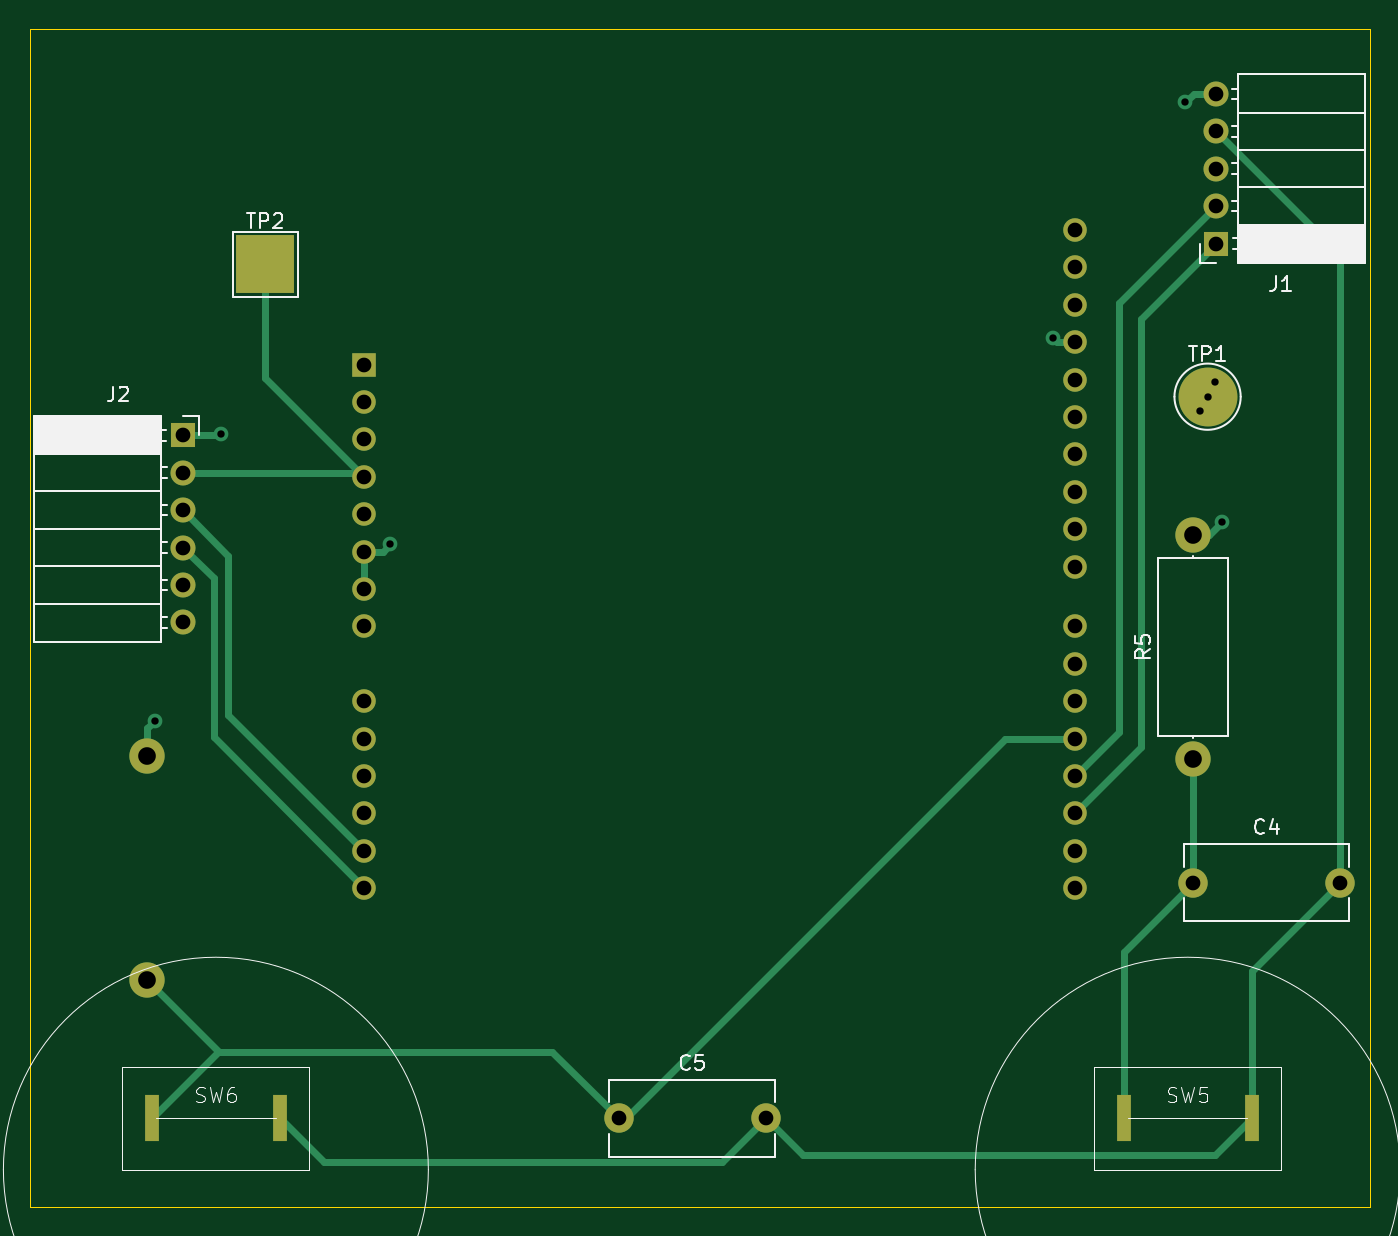
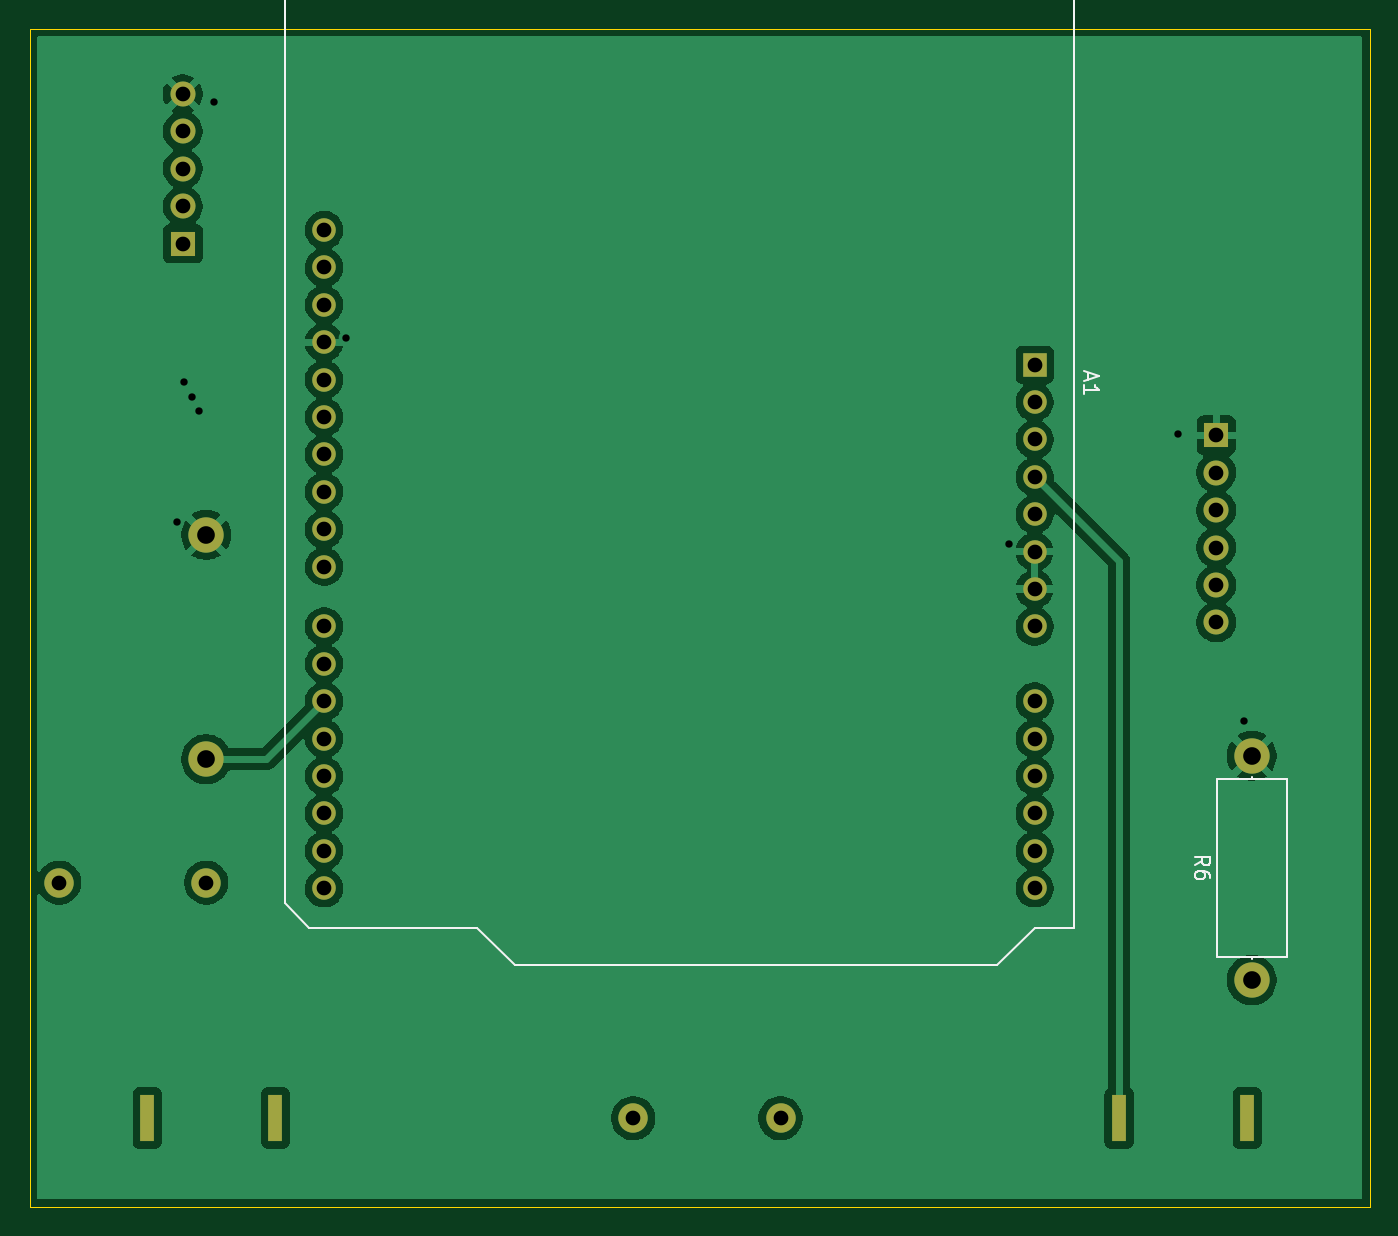
Circuit board: 11 layer files. Board 91.0 x 80.0 mm.
- bottom_copper: scast_goad-B_Cu.gbr (81130 bytes)
- bottom_mask: scast_goad-B_Mask.gbr (2175 bytes)
- paste: scast_goad-B_Paste.gbr (455 bytes)
- bottom_silk: scast_goad-B_Silkscreen.gbr (3484 bytes)
- outline: scast_goad-Edge_Cuts.gbr (609 bytes)
- top_copper: scast_goad-F_Cu.gbr (7922 bytes)
- top_mask: scast_goad-F_Mask.gbr (2317 bytes)
- paste: scast_goad-F_Paste.gbr (455 bytes)
- top_silk: scast_goad-F_Silkscreen.gbr (17459 bytes)
- drill: scast_goad-NPTH.drl (264 bytes)
- drill: scast_goad-PTH.drl (1518 bytes)

=== bottom_copper: scast_goad-B_Cu.gbr (81130 bytes, source omitted) ===
=== bottom_mask: scast_goad-B_Mask.gbr ===
%TF.GenerationSoftware,KiCad,Pcbnew,10.0.4*%
%TF.CreationDate,2026-07-02T11:45:09+12:00*%
%TF.ProjectId,scast_goad,73636173-745f-4676-9f61-642e6b696361,rev?*%
%TF.SameCoordinates,Original*%
%TF.FileFunction,Soldermask,Bot*%
%TF.FilePolarity,Negative*%
%FSLAX46Y46*%
G04 Gerber Fmt 4.6, Leading zero omitted, Abs format (unit mm)*
G04 Created by KiCad (PCBNEW 10.0.4) date 2026-07-02 11:45:09*
%MOMM*%
%LPD*%
G01*
G04 APERTURE LIST*
%ADD10C,2.000000*%
%ADD11R,1.000000X3.200000*%
%ADD12R,1.700000X1.700000*%
%ADD13C,1.700000*%
%ADD14C,2.400000*%
%ADD15R,1.600000X1.600000*%
%ADD16O,1.600000X1.600000*%
G04 APERTURE END LIST*
D10*
%TO.C,C5*%
X63500000Y-100000000D03*
X73500000Y-100000000D03*
%TD*%
D11*
%TO.C,SW6*%
X31800000Y-100000000D03*
X40500000Y-100000000D03*
%TD*%
%TO.C,SW5*%
X97800000Y-100000000D03*
X106500000Y-100000000D03*
%TD*%
D12*
%TO.C,J1*%
X104100000Y-40600000D03*
D13*
X104100000Y-38060000D03*
X104100000Y-35520000D03*
X104100000Y-32980000D03*
X104100000Y-30440000D03*
%TD*%
D14*
%TO.C,R5*%
X102500000Y-75620000D03*
X102500000Y-60380000D03*
%TD*%
D12*
%TO.C,J2*%
X33900000Y-53625000D03*
D13*
X33900000Y-56165000D03*
X33900000Y-58705000D03*
X33900000Y-61245000D03*
X33900000Y-63785000D03*
X33900000Y-66325000D03*
%TD*%
D10*
%TO.C,C4*%
X102500000Y-84000000D03*
X112500000Y-84000000D03*
%TD*%
D15*
%TO.C,A1*%
X46240000Y-48825000D03*
D16*
X46240000Y-51365000D03*
X46240000Y-53905000D03*
X46240000Y-56445000D03*
X46240000Y-58985000D03*
X46240000Y-61525000D03*
X46240000Y-64065000D03*
X46240000Y-66605000D03*
X46240000Y-71685000D03*
X46240000Y-74225000D03*
X46240000Y-76765000D03*
X46240000Y-79305000D03*
X46240000Y-81845000D03*
X46240000Y-84385000D03*
X94500000Y-84385000D03*
X94500000Y-81845000D03*
X94500000Y-79305000D03*
X94500000Y-76765000D03*
X94500000Y-74225000D03*
X94500000Y-71685000D03*
X94500000Y-69145000D03*
X94500000Y-66605000D03*
X94500000Y-62545000D03*
X94500000Y-60005000D03*
X94500000Y-57465000D03*
X94500000Y-54925000D03*
X94500000Y-52385000D03*
X94500000Y-49845000D03*
X94500000Y-47305000D03*
X94500000Y-44765000D03*
X94500000Y-42225000D03*
X94500000Y-39685000D03*
%TD*%
D14*
%TO.C,R6*%
X31500000Y-90620000D03*
X31500000Y-75380000D03*
%TD*%
M02*

=== paste: scast_goad-B_Paste.gbr ===
%TF.GenerationSoftware,KiCad,Pcbnew,10.0.4*%
%TF.CreationDate,2026-07-02T11:45:09+12:00*%
%TF.ProjectId,scast_goad,73636173-745f-4676-9f61-642e6b696361,rev?*%
%TF.SameCoordinates,Original*%
%TF.FileFunction,Paste,Bot*%
%TF.FilePolarity,Positive*%
%FSLAX46Y46*%
G04 Gerber Fmt 4.6, Leading zero omitted, Abs format (unit mm)*
G04 Created by KiCad (PCBNEW 10.0.4) date 2026-07-02 11:45:09*
%MOMM*%
%LPD*%
G01*
G04 APERTURE LIST*
G04 APERTURE END LIST*
M02*

=== bottom_silk: scast_goad-B_Silkscreen.gbr ===
%TF.GenerationSoftware,KiCad,Pcbnew,10.0.4*%
%TF.CreationDate,2026-07-02T11:45:09+12:00*%
%TF.ProjectId,scast_goad,73636173-745f-4676-9f61-642e6b696361,rev?*%
%TF.SameCoordinates,Original*%
%TF.FileFunction,Legend,Bot*%
%TF.FilePolarity,Positive*%
%FSLAX46Y46*%
G04 Gerber Fmt 4.6, Leading zero omitted, Abs format (unit mm)*
G04 Created by KiCad (PCBNEW 10.0.4) date 2026-07-02 11:45:09*
%MOMM*%
%LPD*%
G01*
G04 APERTURE LIST*
%ADD10C,0.150000*%
%ADD11C,0.120000*%
G04 APERTURE END LIST*
D10*
X42599104Y-49380714D02*
X42599104Y-49856904D01*
X42884819Y-49285476D02*
X41884819Y-49618809D01*
X41884819Y-49618809D02*
X42884819Y-49952142D01*
X42884819Y-50809285D02*
X42884819Y-50237857D01*
X42884819Y-50523571D02*
X41884819Y-50523571D01*
X41884819Y-50523571D02*
X42027676Y-50428333D01*
X42027676Y-50428333D02*
X42122914Y-50333095D01*
X42122914Y-50333095D02*
X42170533Y-50237857D01*
X35324819Y-82833333D02*
X34848628Y-82500000D01*
X35324819Y-82261905D02*
X34324819Y-82261905D01*
X34324819Y-82261905D02*
X34324819Y-82642857D01*
X34324819Y-82642857D02*
X34372438Y-82738095D01*
X34372438Y-82738095D02*
X34420057Y-82785714D01*
X34420057Y-82785714D02*
X34515295Y-82833333D01*
X34515295Y-82833333D02*
X34658152Y-82833333D01*
X34658152Y-82833333D02*
X34753390Y-82785714D01*
X34753390Y-82785714D02*
X34801009Y-82738095D01*
X34801009Y-82738095D02*
X34848628Y-82642857D01*
X34848628Y-82642857D02*
X34848628Y-82261905D01*
X34324819Y-83690476D02*
X34324819Y-83500000D01*
X34324819Y-83500000D02*
X34372438Y-83404762D01*
X34372438Y-83404762D02*
X34420057Y-83357143D01*
X34420057Y-83357143D02*
X34562914Y-83261905D01*
X34562914Y-83261905D02*
X34753390Y-83214286D01*
X34753390Y-83214286D02*
X35134342Y-83214286D01*
X35134342Y-83214286D02*
X35229580Y-83261905D01*
X35229580Y-83261905D02*
X35277200Y-83309524D01*
X35277200Y-83309524D02*
X35324819Y-83404762D01*
X35324819Y-83404762D02*
X35324819Y-83595238D01*
X35324819Y-83595238D02*
X35277200Y-83690476D01*
X35277200Y-83690476D02*
X35229580Y-83738095D01*
X35229580Y-83738095D02*
X35134342Y-83785714D01*
X35134342Y-83785714D02*
X34896247Y-83785714D01*
X34896247Y-83785714D02*
X34801009Y-83738095D01*
X34801009Y-83738095D02*
X34753390Y-83690476D01*
X34753390Y-83690476D02*
X34705771Y-83595238D01*
X34705771Y-83595238D02*
X34705771Y-83404762D01*
X34705771Y-83404762D02*
X34753390Y-83309524D01*
X34753390Y-83309524D02*
X34801009Y-83261905D01*
X34801009Y-83261905D02*
X34896247Y-83214286D01*
%TO.C,A1*%
D11*
X43570000Y-20755000D02*
X46750000Y-20755000D01*
X43570000Y-87055000D02*
X43570000Y-20755000D01*
X46240000Y-87055000D02*
X43570000Y-87055000D01*
X46750000Y-18855000D02*
X55890000Y-18855000D01*
X46750000Y-20755000D02*
X46750000Y-18855000D01*
X48780000Y-89595000D02*
X46240000Y-87055000D01*
X55890000Y-18855000D02*
X55890000Y-20755000D01*
X55890000Y-20755000D02*
X75960000Y-20755000D01*
X75960000Y-14405000D02*
X87640000Y-14405000D01*
X75960000Y-20755000D02*
X75960000Y-14405000D01*
X81550000Y-89595000D02*
X48780000Y-89595000D01*
X84090000Y-87055000D02*
X81550000Y-89595000D01*
X87640000Y-14405000D02*
X87640000Y-20755000D01*
X87640000Y-20755000D02*
X97170000Y-20755000D01*
X95520000Y-87055000D02*
X84090000Y-87055000D01*
X97170000Y-20755000D02*
X97170000Y-85405000D01*
X97170000Y-85405000D02*
X95520000Y-87055000D01*
%TO.C,R6*%
X31500000Y-76820000D02*
X31500000Y-76930000D01*
X31500000Y-89180000D02*
X31500000Y-89070000D01*
X29130000Y-76930000D02*
X33870000Y-76930000D01*
X33870000Y-89070000D01*
X29130000Y-89070000D01*
X29130000Y-76930000D01*
%TD*%
M02*

=== outline: scast_goad-Edge_Cuts.gbr ===
%TF.GenerationSoftware,KiCad,Pcbnew,10.0.4*%
%TF.CreationDate,2026-07-02T11:45:09+12:00*%
%TF.ProjectId,scast_goad,73636173-745f-4676-9f61-642e6b696361,rev?*%
%TF.SameCoordinates,Original*%
%TF.FileFunction,Profile,NP*%
%FSLAX46Y46*%
G04 Gerber Fmt 4.6, Leading zero omitted, Abs format (unit mm)*
G04 Created by KiCad (PCBNEW 10.0.4) date 2026-07-02 11:45:09*
%MOMM*%
%LPD*%
G01*
G04 APERTURE LIST*
%TA.AperFunction,Profile*%
%ADD10C,0.050000*%
%TD*%
G04 APERTURE END LIST*
D10*
X23500000Y-26000000D02*
X114500000Y-26000000D01*
X114500000Y-106000000D01*
X23500000Y-106000000D01*
X23500000Y-26000000D01*
M02*

=== top_copper: scast_goad-F_Cu.gbr (7922 bytes, source omitted) ===
=== top_mask: scast_goad-F_Mask.gbr ===
%TF.GenerationSoftware,KiCad,Pcbnew,10.0.4*%
%TF.CreationDate,2026-07-02T11:45:09+12:00*%
%TF.ProjectId,scast_goad,73636173-745f-4676-9f61-642e6b696361,rev?*%
%TF.SameCoordinates,Original*%
%TF.FileFunction,Soldermask,Top*%
%TF.FilePolarity,Negative*%
%FSLAX46Y46*%
G04 Gerber Fmt 4.6, Leading zero omitted, Abs format (unit mm)*
G04 Created by KiCad (PCBNEW 10.0.4) date 2026-07-02 11:45:09*
%MOMM*%
%LPD*%
G01*
G04 APERTURE LIST*
%ADD10C,2.000000*%
%ADD11R,1.000000X3.200000*%
%ADD12C,4.000000*%
%ADD13R,1.700000X1.700000*%
%ADD14C,1.700000*%
%ADD15C,2.400000*%
%ADD16R,4.000000X4.000000*%
%ADD17R,1.600000X1.600000*%
%ADD18O,1.600000X1.600000*%
G04 APERTURE END LIST*
D10*
%TO.C,C5*%
X63500000Y-100000000D03*
X73500000Y-100000000D03*
%TD*%
D11*
%TO.C,SW6*%
X31800000Y-100000000D03*
X40500000Y-100000000D03*
%TD*%
%TO.C,SW5*%
X97800000Y-100000000D03*
X106500000Y-100000000D03*
%TD*%
D12*
%TO.C,TP1*%
X103500000Y-51000000D03*
%TD*%
D13*
%TO.C,J1*%
X104100000Y-40600000D03*
D14*
X104100000Y-38060000D03*
X104100000Y-35520000D03*
X104100000Y-32980000D03*
X104100000Y-30440000D03*
%TD*%
D15*
%TO.C,R5*%
X102500000Y-75620000D03*
X102500000Y-60380000D03*
%TD*%
D16*
%TO.C,TP2*%
X39500000Y-42000000D03*
%TD*%
D13*
%TO.C,J2*%
X33900000Y-53625000D03*
D14*
X33900000Y-56165000D03*
X33900000Y-58705000D03*
X33900000Y-61245000D03*
X33900000Y-63785000D03*
X33900000Y-66325000D03*
%TD*%
D10*
%TO.C,C4*%
X102500000Y-84000000D03*
X112500000Y-84000000D03*
%TD*%
D17*
%TO.C,A1*%
X46240000Y-48825000D03*
D18*
X46240000Y-51365000D03*
X46240000Y-53905000D03*
X46240000Y-56445000D03*
X46240000Y-58985000D03*
X46240000Y-61525000D03*
X46240000Y-64065000D03*
X46240000Y-66605000D03*
X46240000Y-71685000D03*
X46240000Y-74225000D03*
X46240000Y-76765000D03*
X46240000Y-79305000D03*
X46240000Y-81845000D03*
X46240000Y-84385000D03*
X94500000Y-84385000D03*
X94500000Y-81845000D03*
X94500000Y-79305000D03*
X94500000Y-76765000D03*
X94500000Y-74225000D03*
X94500000Y-71685000D03*
X94500000Y-69145000D03*
X94500000Y-66605000D03*
X94500000Y-62545000D03*
X94500000Y-60005000D03*
X94500000Y-57465000D03*
X94500000Y-54925000D03*
X94500000Y-52385000D03*
X94500000Y-49845000D03*
X94500000Y-47305000D03*
X94500000Y-44765000D03*
X94500000Y-42225000D03*
X94500000Y-39685000D03*
%TD*%
D15*
%TO.C,R6*%
X31500000Y-90620000D03*
X31500000Y-75380000D03*
%TD*%
M02*

=== paste: scast_goad-F_Paste.gbr ===
%TF.GenerationSoftware,KiCad,Pcbnew,10.0.4*%
%TF.CreationDate,2026-07-02T11:45:09+12:00*%
%TF.ProjectId,scast_goad,73636173-745f-4676-9f61-642e6b696361,rev?*%
%TF.SameCoordinates,Original*%
%TF.FileFunction,Paste,Top*%
%TF.FilePolarity,Positive*%
%FSLAX46Y46*%
G04 Gerber Fmt 4.6, Leading zero omitted, Abs format (unit mm)*
G04 Created by KiCad (PCBNEW 10.0.4) date 2026-07-02 11:45:09*
%MOMM*%
%LPD*%
G01*
G04 APERTURE LIST*
G04 APERTURE END LIST*
M02*

=== top_silk: scast_goad-F_Silkscreen.gbr (17459 bytes, source omitted) ===
=== drill: scast_goad-NPTH.drl ===
M48
; DRILL file KiCad 10.0.4 date 2026-07-02T11:45:06
; FORMAT={-:-/ absolute / metric / decimal}
; #@! TF.CreationDate,2026-07-02T11:45:06+12:00
; #@! TF.GenerationSoftware,Kicad,Pcbnew,10.0.4
; #@! TF.FileFunction,NonPlated,1,2,NPTH
FMAT,2
METRIC
%
G90
G05
M30

=== drill: scast_goad-PTH.drl ===
M48
; DRILL file KiCad 10.0.4 date 2026-07-02T11:45:06
; FORMAT={-:-/ absolute / metric / decimal}
; #@! TF.CreationDate,2026-07-02T11:45:06+12:00
; #@! TF.GenerationSoftware,Kicad,Pcbnew,10.0.4
; #@! TF.FileFunction,Plated,1,2,PTH
FMAT,2
METRIC
; #@! TA.AperFunction,Plated,PTH,ViaDrill
T1C0.500
; #@! TA.AperFunction,Plated,PTH,ComponentDrill
T2C0.500
; #@! TA.AperFunction,Plated,PTH,ComponentDrill
T3C1.000
; #@! TA.AperFunction,Plated,PTH,ComponentDrill
T4C1.200
%
G90
G05
T1
X32.0Y-73.0
X36.5Y-53.5
X48.0Y-61.0
X93.0Y-47.0
X102.0Y-31.0
X103.0Y-52.0
X103.5Y-51.0
X104.0Y-50.0
X104.5Y-59.5
T3
X33.9Y-53.625
X33.9Y-56.165
X33.9Y-58.705
X33.9Y-61.245
X33.9Y-63.785
X33.9Y-66.325
X46.24Y-48.825
X46.24Y-51.365
X46.24Y-53.905
X46.24Y-56.445
X46.24Y-58.985
X46.24Y-61.525
X46.24Y-64.065
X46.24Y-66.605
X46.24Y-71.685
X46.24Y-74.225
X46.24Y-76.765
X46.24Y-79.305
X46.24Y-81.845
X46.24Y-84.385
X63.5Y-100.0
X73.5Y-100.0
X94.5Y-39.685
X94.5Y-42.225
X94.5Y-44.765
X94.5Y-47.305
X94.5Y-49.845
X94.5Y-52.385
X94.5Y-54.925
X94.5Y-57.465
X94.5Y-60.005
X94.5Y-62.545
X94.5Y-66.605
X94.5Y-69.145
X94.5Y-71.685
X94.5Y-74.225
X94.5Y-76.765
X94.5Y-79.305
X94.5Y-81.845
X94.5Y-84.385
X102.5Y-84.0
X104.1Y-30.44
X104.1Y-32.98
X104.1Y-35.52
X104.1Y-38.06
X104.1Y-40.6
X112.5Y-84.0
T4
X31.5Y-75.38
X31.5Y-90.62
X102.5Y-60.38
X102.5Y-75.62
T2
G00X31.8Y-98.825
M15
G01X31.8Y-101.175
M16
G05
G00X40.5Y-98.825
M15
G01X40.5Y-101.175
M16
G05
G00X97.8Y-98.825
M15
G01X97.8Y-101.175
M16
G05
G00X106.5Y-98.825
M15
G01X106.5Y-101.175
M16
G05
M30
